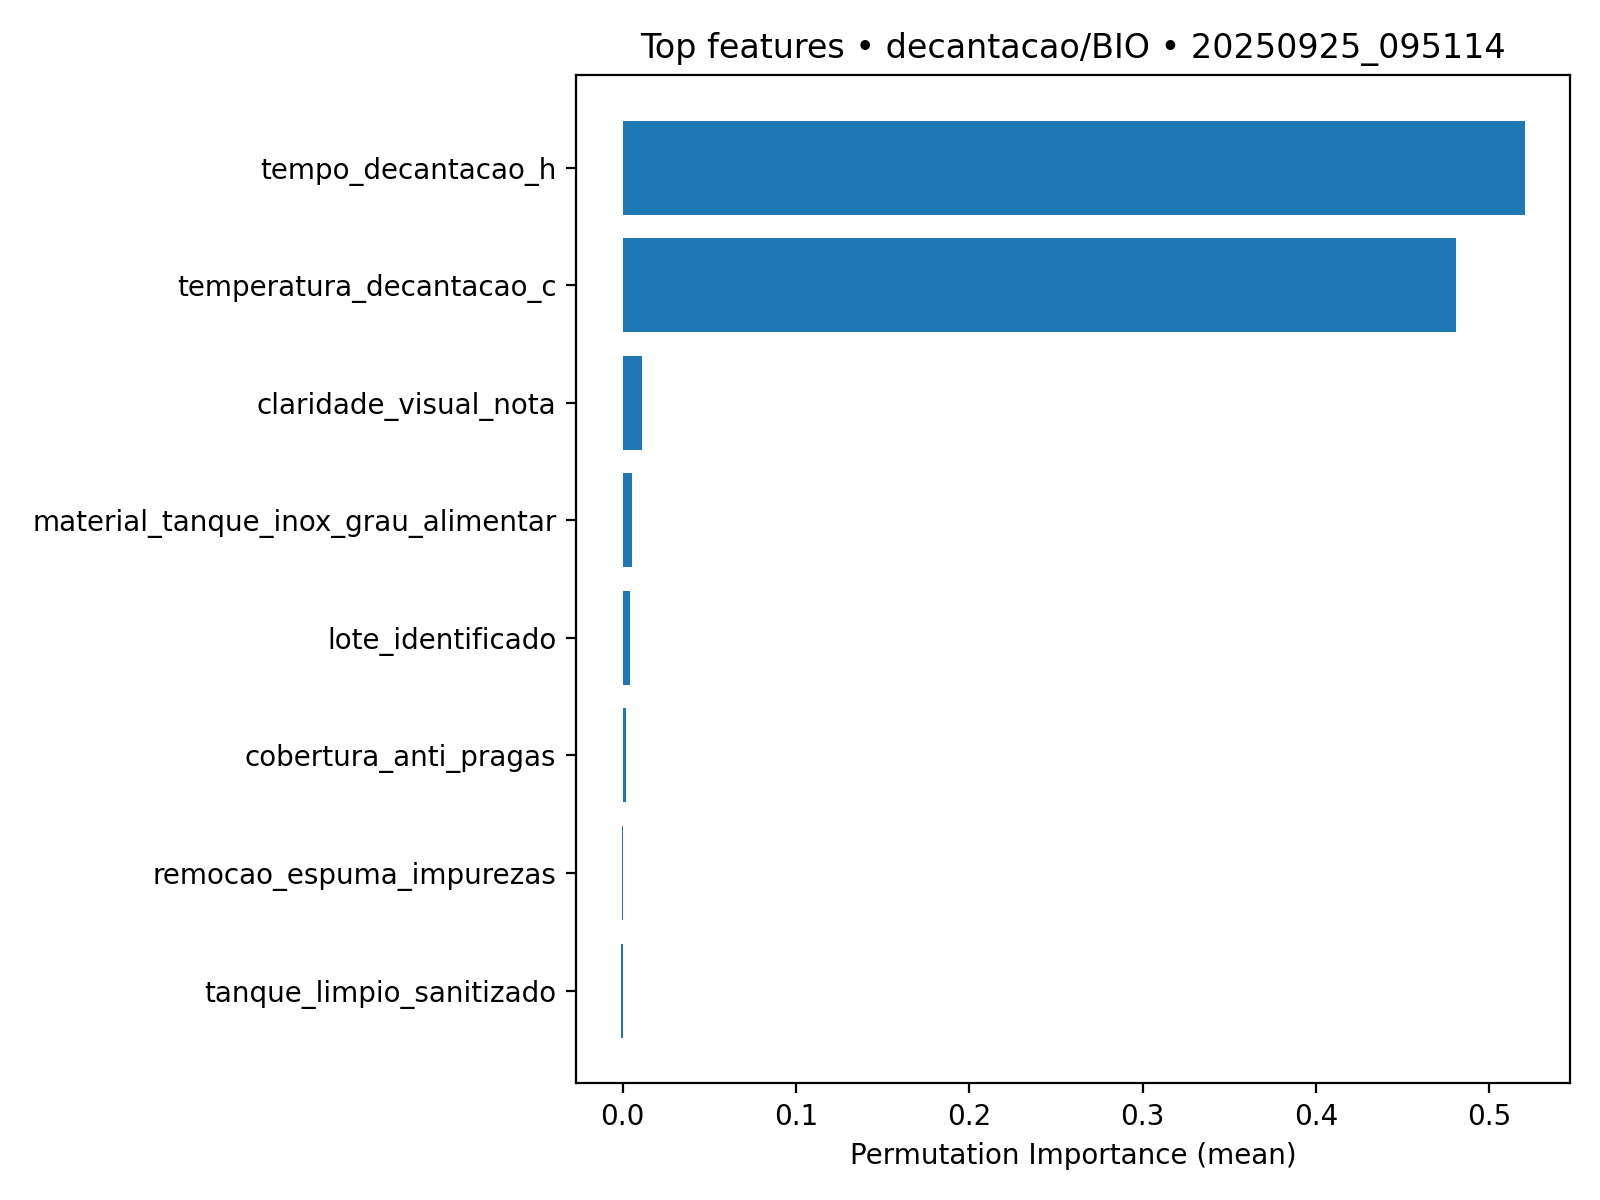

The data file committed next to this chart (first rows):
feature, importance_mean, importance_std
tempo_decantacao_h, 0.5204, 0.02538
temperatura_decantacao_c, 0.4807, 0.02442
claridade_visual_nota, 0.01145, 0.005183
material_tanque_inox_grau_alimentar, 0.005588, 0.004837
lote_identificado, 0.004418, 0.005709
cobertura_anti_pragas, 0.001851, 0.00598
remocao_espuma_impurezas, -0.0002876, 0.004292
tanque_limpio_sanitizado, -0.0008278, 0.004477
